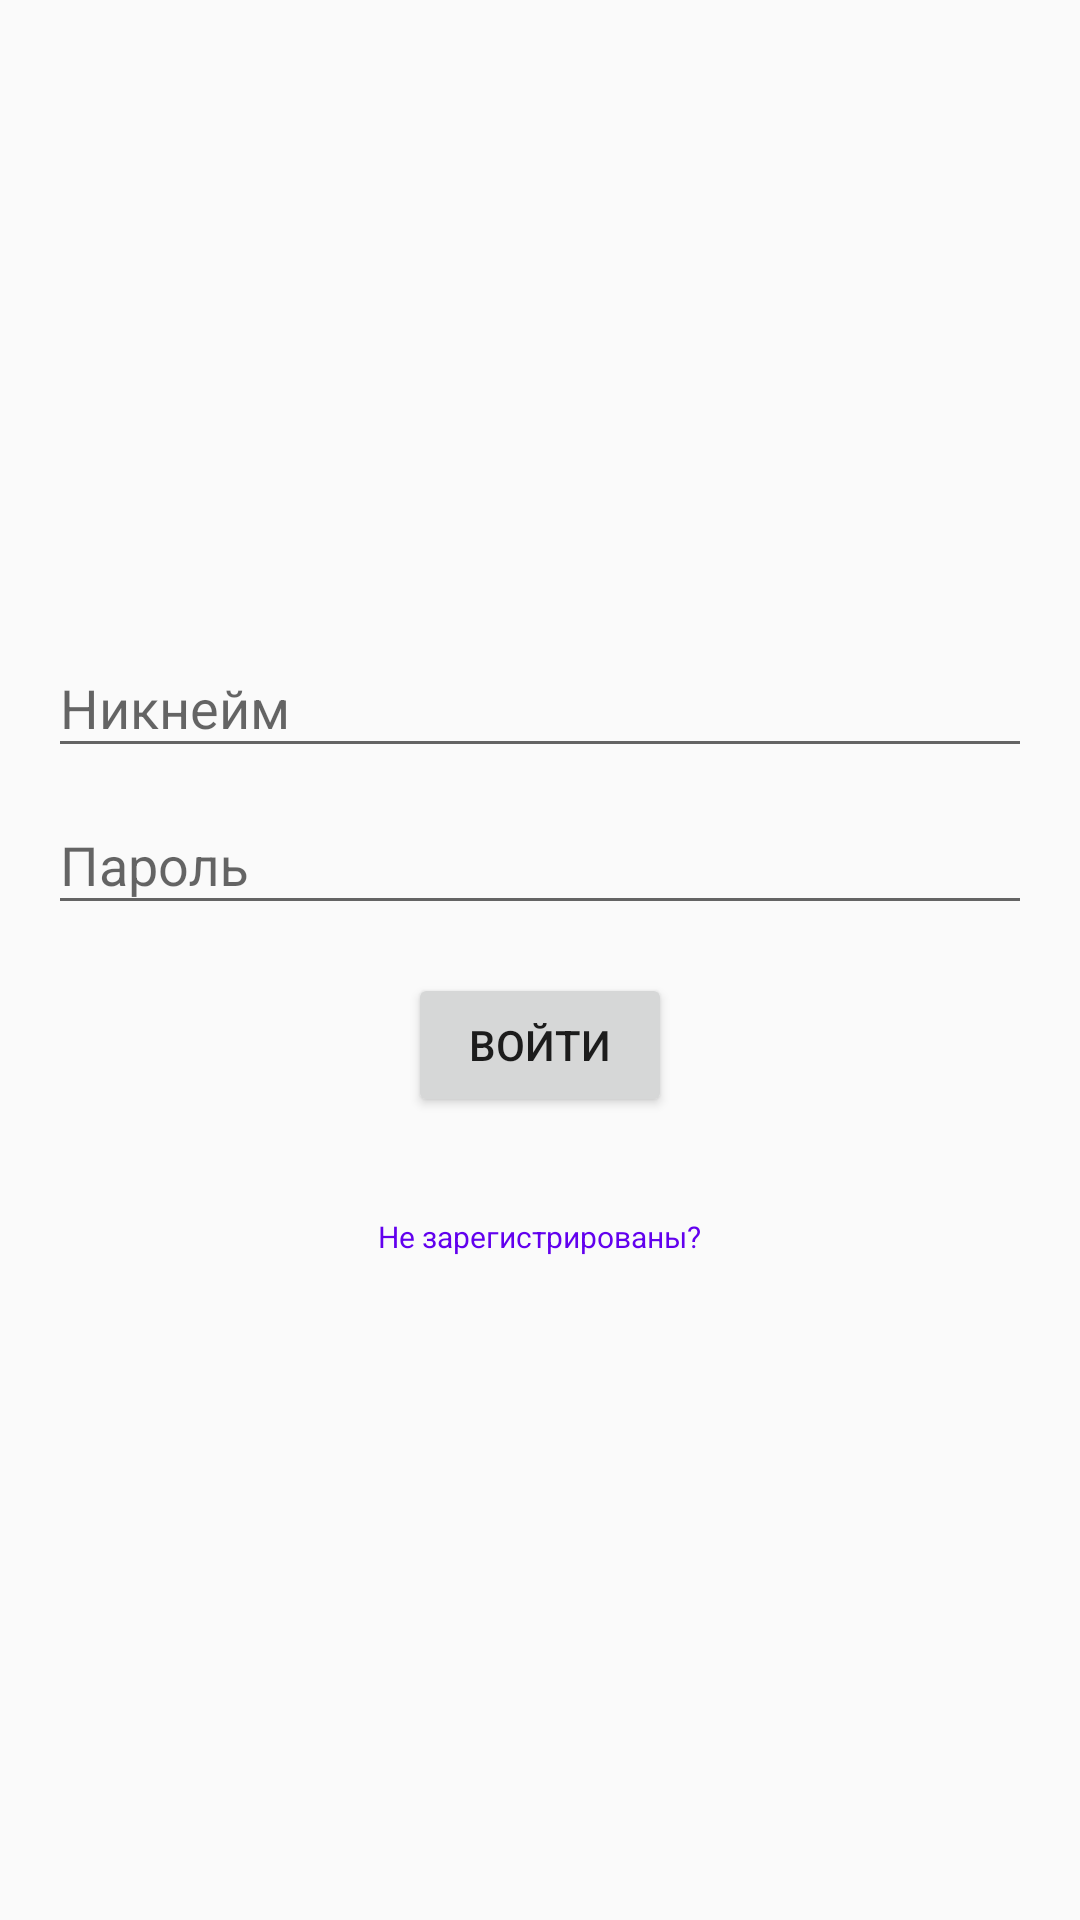

Produce the Android XML layout that renders to this screen, including the resource entries it uses.
<!-- AndroidManifest.xml: application theme AppTheme -->
<!-- res/layout/activity_login.xml -->
<?xml version="1.0" encoding="utf-8"?>
<LinearLayout xmlns:android="http://schemas.android.com/apk/res/android"
    xmlns:app="http://schemas.android.com/apk/res-auto"
    xmlns:tools="http://schemas.android.com/tools"
    android:layout_width="match_parent"
    android:layout_height="match_parent"
    android:layout_weight="4"
    android:gravity="center"
    android:orientation="vertical"
    android:padding="16dp"
    tools:context=".ui.authorization.LoginActivity">

    <com.google.android.material.textfield.TextInputLayout
        android:id="@+id/login_input"
        android:layout_width="match_parent"
        android:layout_height="wrap_content"
        app:boxBackgroundColor="@color/actionbar_text_color">

        <com.google.android.material.textfield.TextInputEditText
            android:id="@+id/login_et"
            android:layout_width="match_parent"
            android:layout_height="wrap_content"
            android:hint="@string/hint_login" />
    </com.google.android.material.textfield.TextInputLayout>

    <com.google.android.material.textfield.TextInputLayout
        android:id="@+id/password_input"
        android:layout_width="match_parent"
        android:layout_height="wrap_content"
        app:boxBackgroundColor="@color/actionbar_text_color">

        <com.google.android.material.textfield.TextInputEditText
            android:id="@+id/password_et"
            android:inputType="textPassword"
            android:layout_width="match_parent"
            android:layout_height="wrap_content"
            android:hint="@string/hint_password" />
    </com.google.android.material.textfield.TextInputLayout>

    <Button
        android:id="@+id/enter_button"
        android:layout_width="wrap_content"
        android:layout_height="wrap_content"
        android:layout_gravity="center"
        android:layout_marginTop="16dp"
        android:text="@string/enter_str" />

    <Button
        android:id="@+id/register_btn"
        style="@style/Widget.MaterialComponents.Button.TextButton"
        android:layout_width="wrap_content"
        android:layout_height="wrap_content"
        android:layout_marginTop="16dp"
        android:text="@string/didnt_register"
        android:textSize="10sp" />


</LinearLayout>
<!-- resources referenced by this layout -->
<resources>
  <string name="didnt_register">Не зарегистрированы?</string>
  <string name="enter_str">Войти</string>
  <string name="hint_login">Никнейм</string>
  <string name="hint_password">Пароль</string>
  <style name="AppTheme" parent="Theme.AppCompat.Light.DarkActionBar">
          
          <item name="colorPrimary">@color/colorPrimary</item>
          <item name="colorPrimaryDark">@color/colorPrimaryDark</item>
          <item name="colorAccent">@color/colorAccent</item>
      </style>
  <color name="colorPrimary">#6200EE</color>
  <color name="colorPrimaryDark">#3700B3</color>
  <color name="colorAccent">#03DAC5</color>
</resources>
